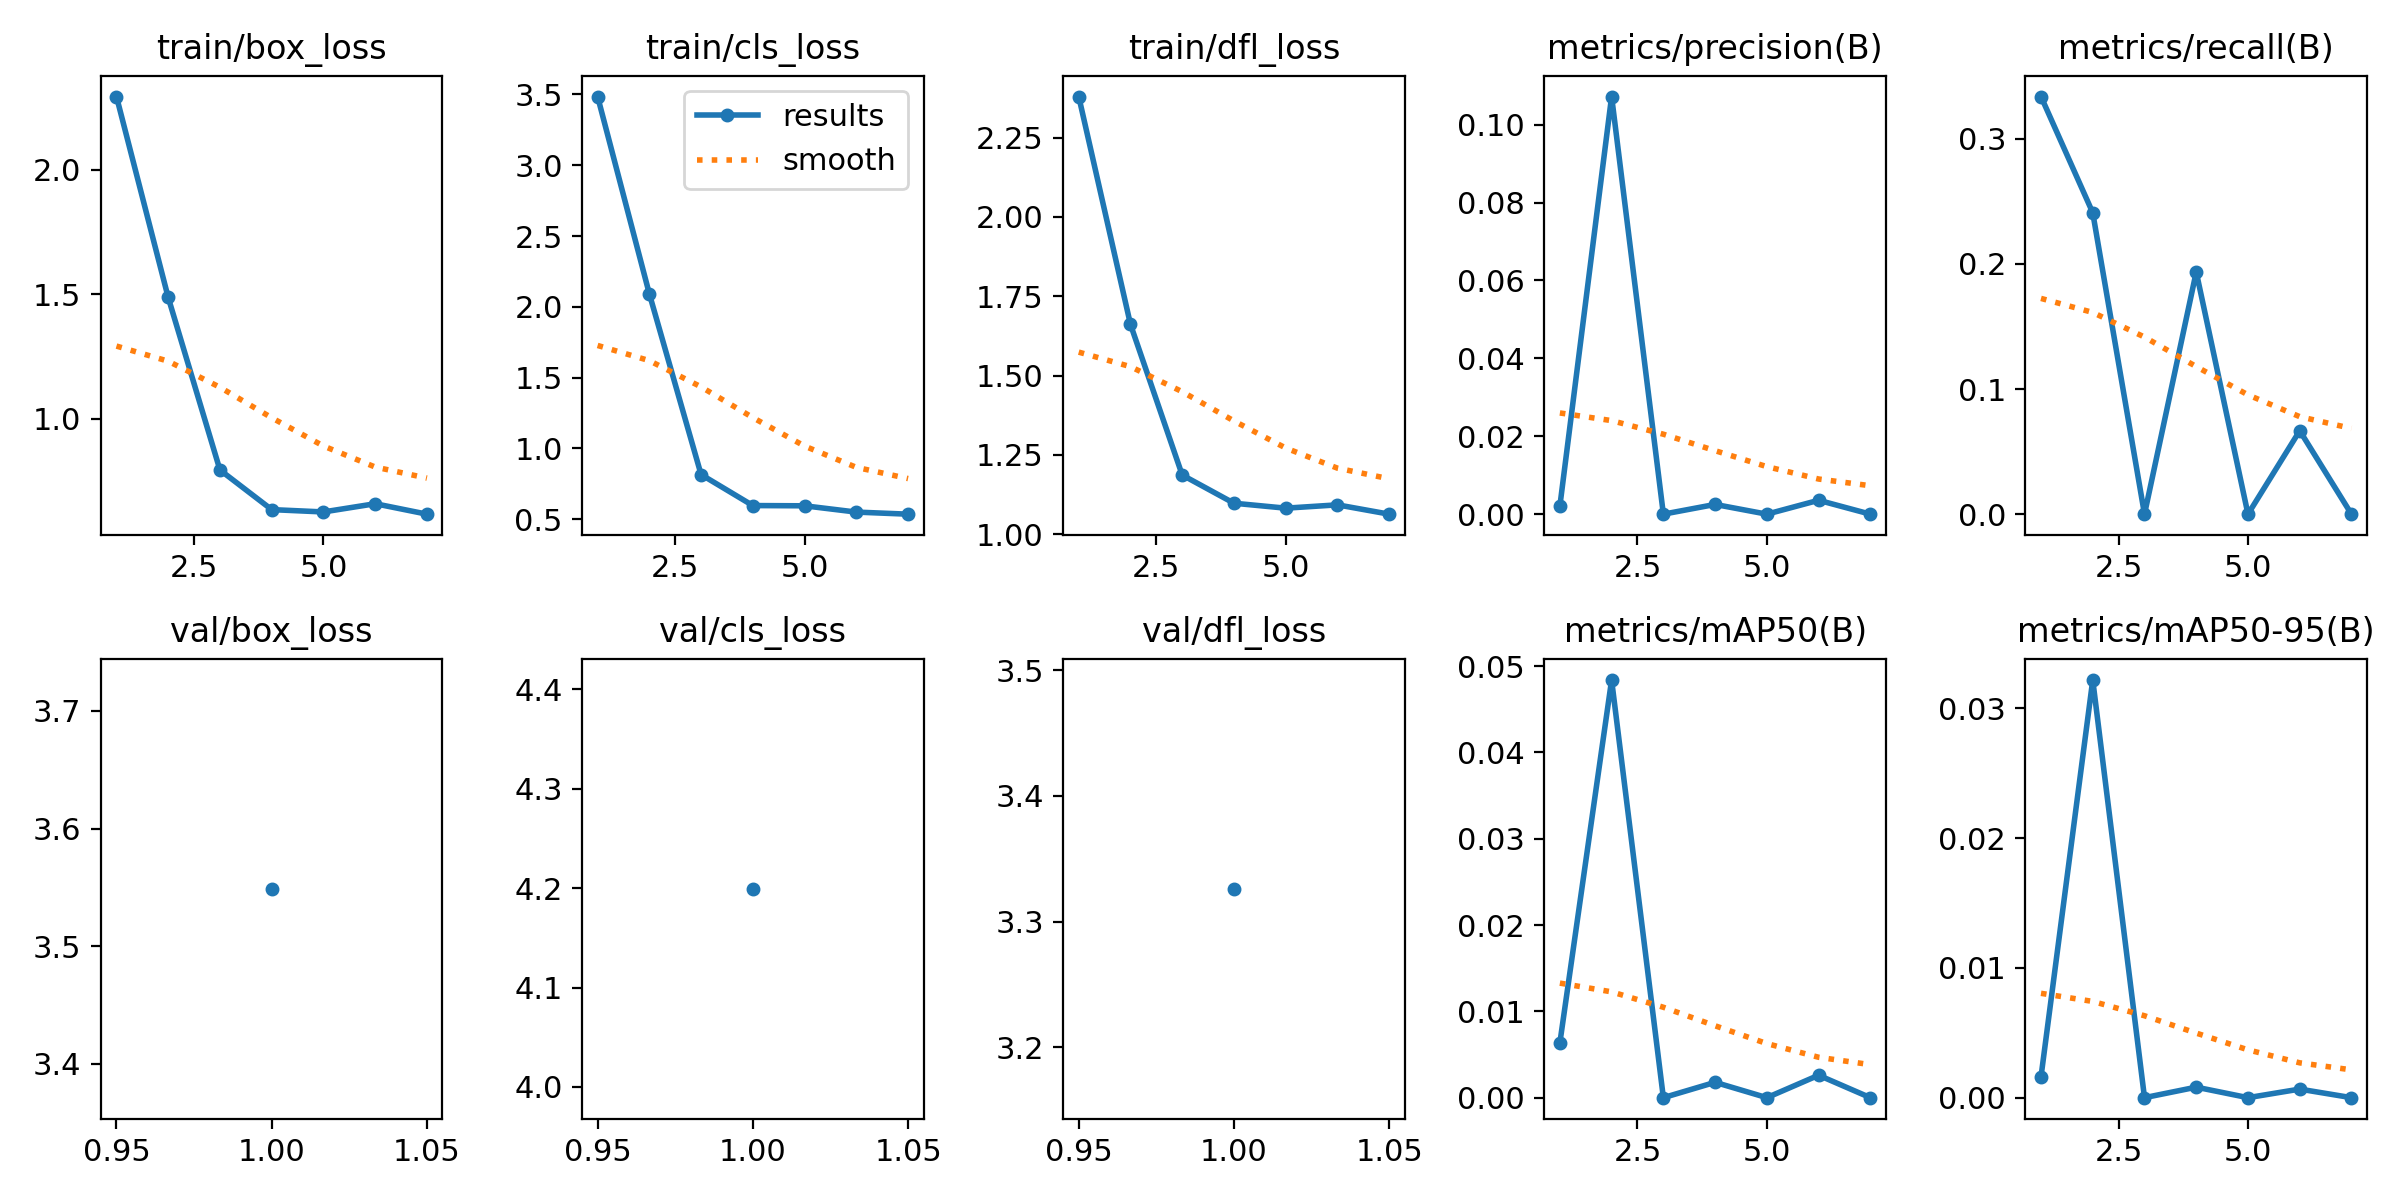

The table this chart was drawn from, first rows:
epoch, time, train/box_loss, train/cls_loss, train/dfl_loss, metrics/precision(B), metrics/recall(B), metrics/mAP50(B), metrics/mAP50-95(B), val/box_loss, val/cls_loss, val/dfl_loss, lr/pg0, lr/pg1, lr/pg2
1, 4.941, 2.293, 3.485, 2.38, 0.00208, 0.3337, 0.00635, 0.00161, 3.549, 4.199, 3.326, 0.0001143, 0.0001143, 0.0001143
2, 9.088, 1.487, 2.092, 1.661, 0.1072, 0.2409, 0.04838, 0.03218, nan, nan, nan, 0.0002381, 0.0002381, 0.0002381
3, 12.86, 0.795, 0.8155, 1.186, 0, 0, 0, 0, nan, nan, nan, 0.0003568, 0.0003568, 0.0003568
4, 17.15, 0.6359, 0.5967, 1.097, 0.0025, 0.1935, 0.00178, 0.00081, nan, nan, nan, 0.0004704, 0.0004704, 0.0004704
5, 21.89, 0.6266, 0.5949, 1.082, 0, 0, 0, 0, nan, nan, nan, 0.000579, 0.000579, 0.000579
6, 26.87, 0.6596, 0.5505, 1.092, 0.00357, 0.06667, 0.0026, 0.00066, nan, nan, nan, 0.0006824, 0.0006824, 0.0006824
7, 31.63, 0.6176, 0.5358, 1.063, 0, 0, 0, 0, nan, nan, nan, 0.0007807, 0.0007807, 0.0007807
